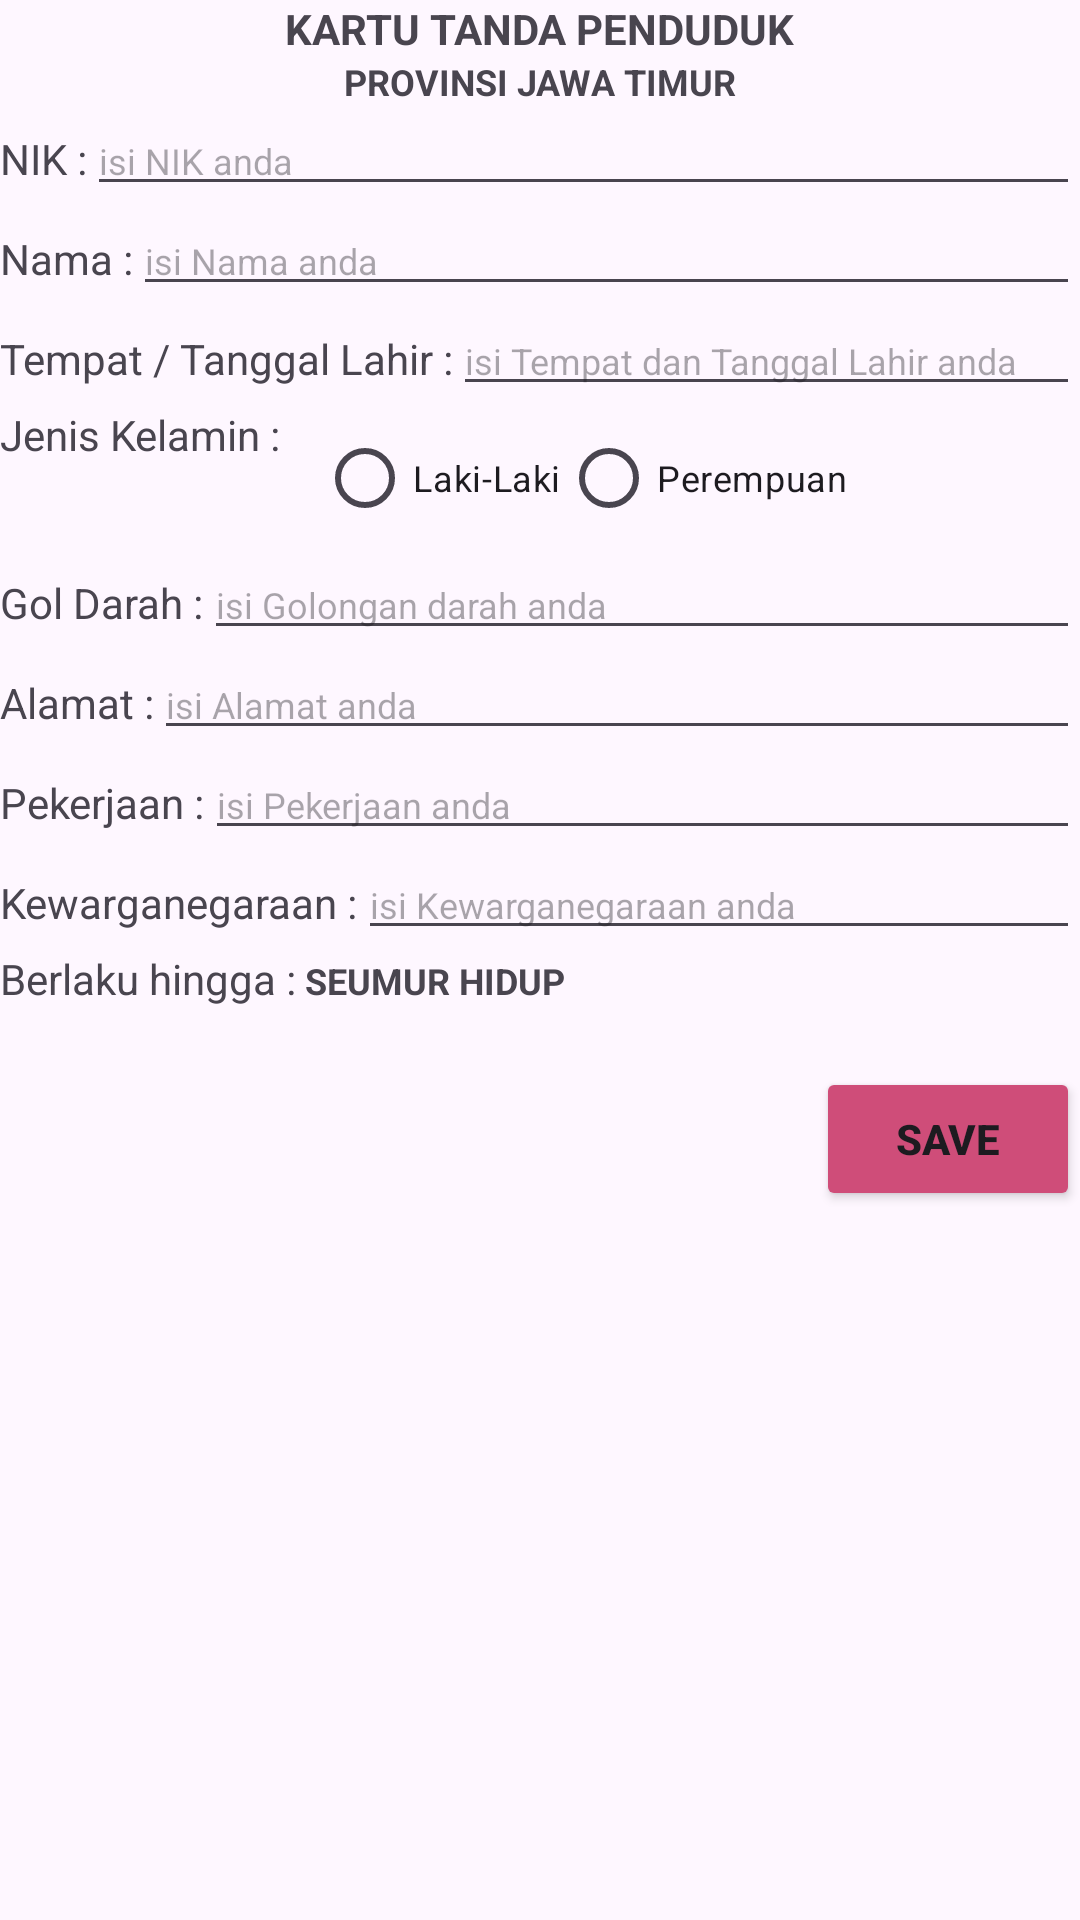

Reconstruct the res/layout file that produces this screen, plus the resources it refers to.
<!-- AndroidManifest.xml: application theme Theme.TUGAS_PBM_4 -->
<!-- res/layout/activity_main.xml -->
<?xml version="1.0" encoding="utf-8"?>
<LinearLayout xmlns:android="http://schemas.android.com/apk/res/android"
    xmlns:app="http://schemas.android.com/apk/res-auto"
    xmlns:tools="http://schemas.android.com/tools"
    android:id="@+id/main"
    android:layout_width="match_parent"
    android:layout_height="match_parent"
    tools:context=".MainActivity"
    android:orientation="vertical"
    android:layout_margin="10dp">

    <LinearLayout
        android:orientation="vertical"
        android:layout_width="match_parent"
        android:layout_height="wrap_content">

        <TextView
            android:id="@+id/ktp"
            android:layout_width="wrap_content"
            android:layout_height="wrap_content"
            android:text="KARTU TANDA PENDUDUK"
            android:layout_gravity="center"
            android:textStyle="bold"/>

        <TextView
            android:id="@+id/provinsi"
            android:layout_width="wrap_content"
            android:layout_height="wrap_content"
            android:text="PROVINSI JAWA TIMUR"
            android:layout_gravity="center"
            android:textStyle="bold"
            android:textSize="12dp"/>
    </LinearLayout>

    <LinearLayout
        android:layout_width="match_parent"
        android:layout_height="wrap_content"
        android:orientation="horizontal">

        <TextView
            android:id="@+id/nik"
            android:layout_width="wrap_content"
            android:layout_height="wrap_content"
            android:text="NIK :"/>

        <EditText
            android:id="@+id/editNIK"
            android:layout_width="match_parent"
            android:layout_height="wrap_content"
            android:hint="isi NIK anda"
            android:textSize="12dp"/>

    </LinearLayout>

    <LinearLayout
        android:layout_width="match_parent"
        android:layout_height="wrap_content"
        android:orientation="horizontal">

        <TextView
            android:id="@+id/nama"
            android:layout_width="wrap_content"
            android:layout_height="wrap_content"
            android:text="Nama :"/>

        <EditText
            android:id="@+id/editnama"
            android:layout_width="match_parent"
            android:layout_height="wrap_content"
            android:hint="isi Nama anda"
            android:textSize="12dp" />

    </LinearLayout>

    <LinearLayout
        android:layout_width="match_parent"
        android:layout_height="wrap_content"
        android:orientation="horizontal">

        <TextView
            android:id="@+id/ttl"
            android:layout_width="wrap_content"
            android:layout_height="wrap_content"
            android:text="Tempat / Tanggal Lahir :"/>

        <EditText
            android:id="@+id/editttl"
            android:layout_width="match_parent"
            android:layout_height="wrap_content"
            android:hint="isi Tempat dan Tanggal Lahir anda"
            android:textSize="12dp"/>

    </LinearLayout>

    <LinearLayout
        android:orientation="horizontal"
        android:layout_width="match_parent"
        android:layout_height="wrap_content">
        <TextView
            android:layout_width="wrap_content"
            android:layout_height="wrap_content"
            android:text="Jenis Kelamin :"
            android:layout_marginEnd="12dp"/>

        <RadioGroup
            android:layout_width="wrap_content"
            android:layout_height="wrap_content"
            android:orientation="horizontal"
            android:id="@+id/jnsk">

            <RadioButton
                android:layout_width="wrap_content"
                android:layout_height="wrap_content"
                android:text="Laki-Laki"
                android:id="@+id/editcwo"
                android:textSize="12dp"/>
            <RadioButton
                android:layout_width="wrap_content"
                android:layout_height="wrap_content"
                android:text="Perempuan"
                android:id="@+id/editcwe"
                android:textSize="12dp"/>
        </RadioGroup>
    </LinearLayout>

    <LinearLayout
        android:layout_width="match_parent"
        android:layout_height="wrap_content"
        android:orientation="horizontal">

        <TextView
            android:id="@+id/goldar"
            android:layout_width="wrap_content"
            android:layout_height="wrap_content"
            android:text="Gol Darah :"/>

        <EditText
            android:id="@+id/editgoldar"
            android:layout_width="match_parent"
            android:layout_height="wrap_content"
            android:hint="isi Golongan darah anda"
            android:textSize="12dp"/>

    </LinearLayout>

    <LinearLayout
        android:layout_width="match_parent"
        android:layout_height="wrap_content"
        android:orientation="horizontal">

        <TextView
            android:id="@+id/alamat"
            android:layout_width="wrap_content"
            android:layout_height="wrap_content"
            android:text="Alamat :"/>

        <EditText
            android:id="@+id/editalamat"
            android:layout_width="match_parent"
            android:layout_height="wrap_content"
            android:hint="isi Alamat anda"
            android:textSize="12dp"/>

    </LinearLayout>






    <LinearLayout
        android:layout_width="match_parent"
        android:layout_height="wrap_content"
        android:orientation="horizontal">

        <TextView
            android:id="@+id/pekerjaan"
            android:layout_width="wrap_content"
            android:layout_height="wrap_content"
            android:text="Pekerjaan :"/>

        <EditText
            android:id="@+id/editpekerjaan"
            android:layout_width="match_parent"
            android:layout_height="wrap_content"
            android:hint="isi Pekerjaan anda"
            android:textSize="12dp"/>

    </LinearLayout>

    <LinearLayout
        android:layout_width="match_parent"
        android:layout_height="wrap_content"
        android:orientation="horizontal">

        <TextView
            android:id="@+id/kewarganegaraan"
            android:layout_width="wrap_content"
            android:layout_height="wrap_content"
            android:text="Kewarganegaraan :"/>

        <EditText
            android:id="@+id/editkewarganegaraan"
            android:layout_width="match_parent"
            android:layout_height="wrap_content"
            android:hint="isi Kewarganegaraan anda"
            android:textSize="12dp"/>

    </LinearLayout>

    <LinearLayout
        android:layout_width="match_parent"
        android:layout_height="wrap_content"
        android:orientation="horizontal">

        <TextView
            android:id="@+id/berlaku"
            android:layout_width="wrap_content"
            android:layout_height="wrap_content"
            android:text="Berlaku hingga :"/>

        <TextView
            android:id="@+id/editberlaku"
            android:layout_width="wrap_content"
            android:layout_height="wrap_content"
            android:text=" SEUMUR HIDUP"
            android:textSize="12dp"
            android:textStyle="bold"/>

    </LinearLayout>


    <LinearLayout
        android:layout_width="match_parent"
        android:layout_height="wrap_content"
        android:orientation="vertical">

        <LinearLayout
            android:layout_width="match_parent"
            android:layout_height="wrap_content"
            android:orientation="vertical"
            android:layout_gravity="center">
            <Button
                android:id="@+id/ssave"
                android:layout_marginTop="20dp"
                android:layout_width="wrap_content"
                android:layout_height="wrap_content"
                android:text="SAVE"
                android:textStyle="bold"
                android:backgroundTint="#CF4D79"

                android:layout_gravity="right"/>
        </LinearLayout>

    </LinearLayout>

</LinearLayout>
<!-- resources referenced by this layout -->
<resources>
  <style name="Theme.TUGAS_PBM_4" parent="Base.Theme.TUGAS_PBM_4" />
  <style name="Base.Theme.TUGAS_PBM_4" parent="Theme.Material3.DayNight.NoActionBar">
          
          
      </style>
</resources>
